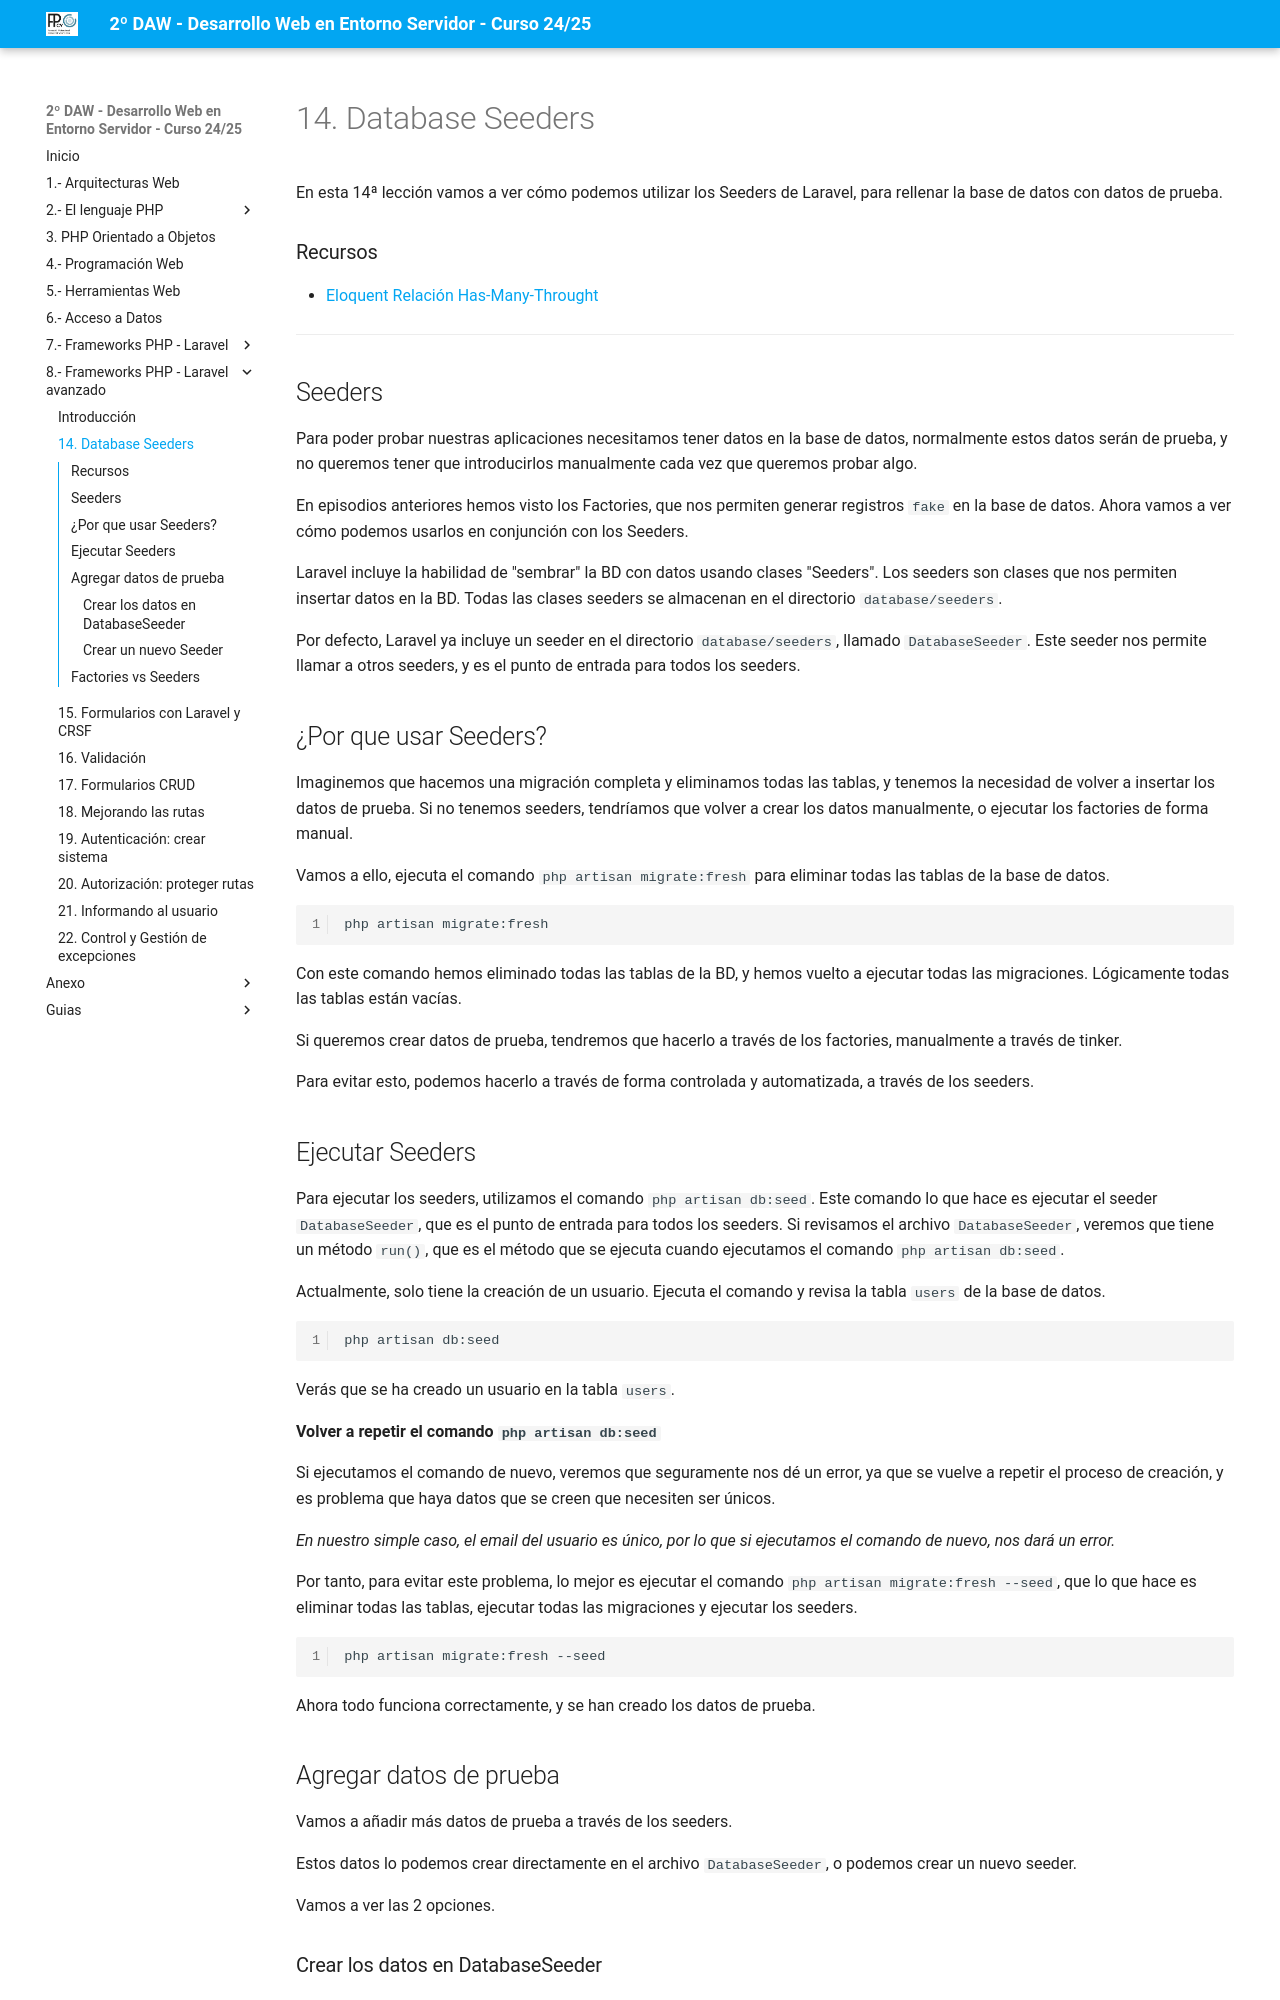

repository: jssdocente/dwes2425d · page: temas/08/14.database-seeders.html · generator: mkdocs

# 14. Database Seeders

En esta 14ª lección vamos a ver cómo podemos utilizar los Seeders de Laravel, para rellenar la base de datos con datos de prueba.

### Recursos

- [Eloquent Relación Has-Many-Throught](https://laravel.com/docs/11.x/eloquent-relationships#has-many-through)

---

## Seeders

Para poder probar nuestras aplicaciones necesitamos tener datos en la base de datos, normalmente estos datos serán de prueba, y no queremos tener que introducirlos manualmente cada vez que queremos probar algo.

En episodios anteriores hemos visto los Factories, que nos permiten generar registros `fake` en la base de datos. Ahora vamos a ver cómo podemos usarlos en conjunción con los Seeders.

Laravel incluye la habilidad de "sembrar" la BD con datos usando clases "Seeders". Los seeders son clases que nos permiten insertar datos en la BD. Todas las clases seeders se almacenan en el directorio `database/seeders`.

Por defecto, Laravel ya incluye un seeder en el directorio `database/seeders`, llamado `DatabaseSeeder`. Este seeder nos permite llamar a otros seeders, y es el punto de entrada para todos los seeders.


## ¿Por que usar Seeders?

Imaginemos que hacemos una migración completa y eliminamos todas las tablas, y tenemos la necesidad de volver a insertar los datos de prueba. Si no tenemos seeders, tendríamos que volver a crear los datos manualmente, o ejecutar los factories de forma manual.

Vamos a ello, ejecuta el comando `php artisan migrate:fresh` para eliminar todas las tablas de la base de datos.

```bash
php artisan migrate:fresh
```

Con este comando hemos eliminado todas las tablas de la BD, y hemos vuelto a ejecutar todas las migraciones. Lógicamente todas las tablas están vacías.

Si queremos crear datos de prueba, tendremos que hacerlo a través de los factories, manualmente a través de tinker.

Para evitar esto, podemos hacerlo a través de forma controlada y automatizada, a través de los seeders.
